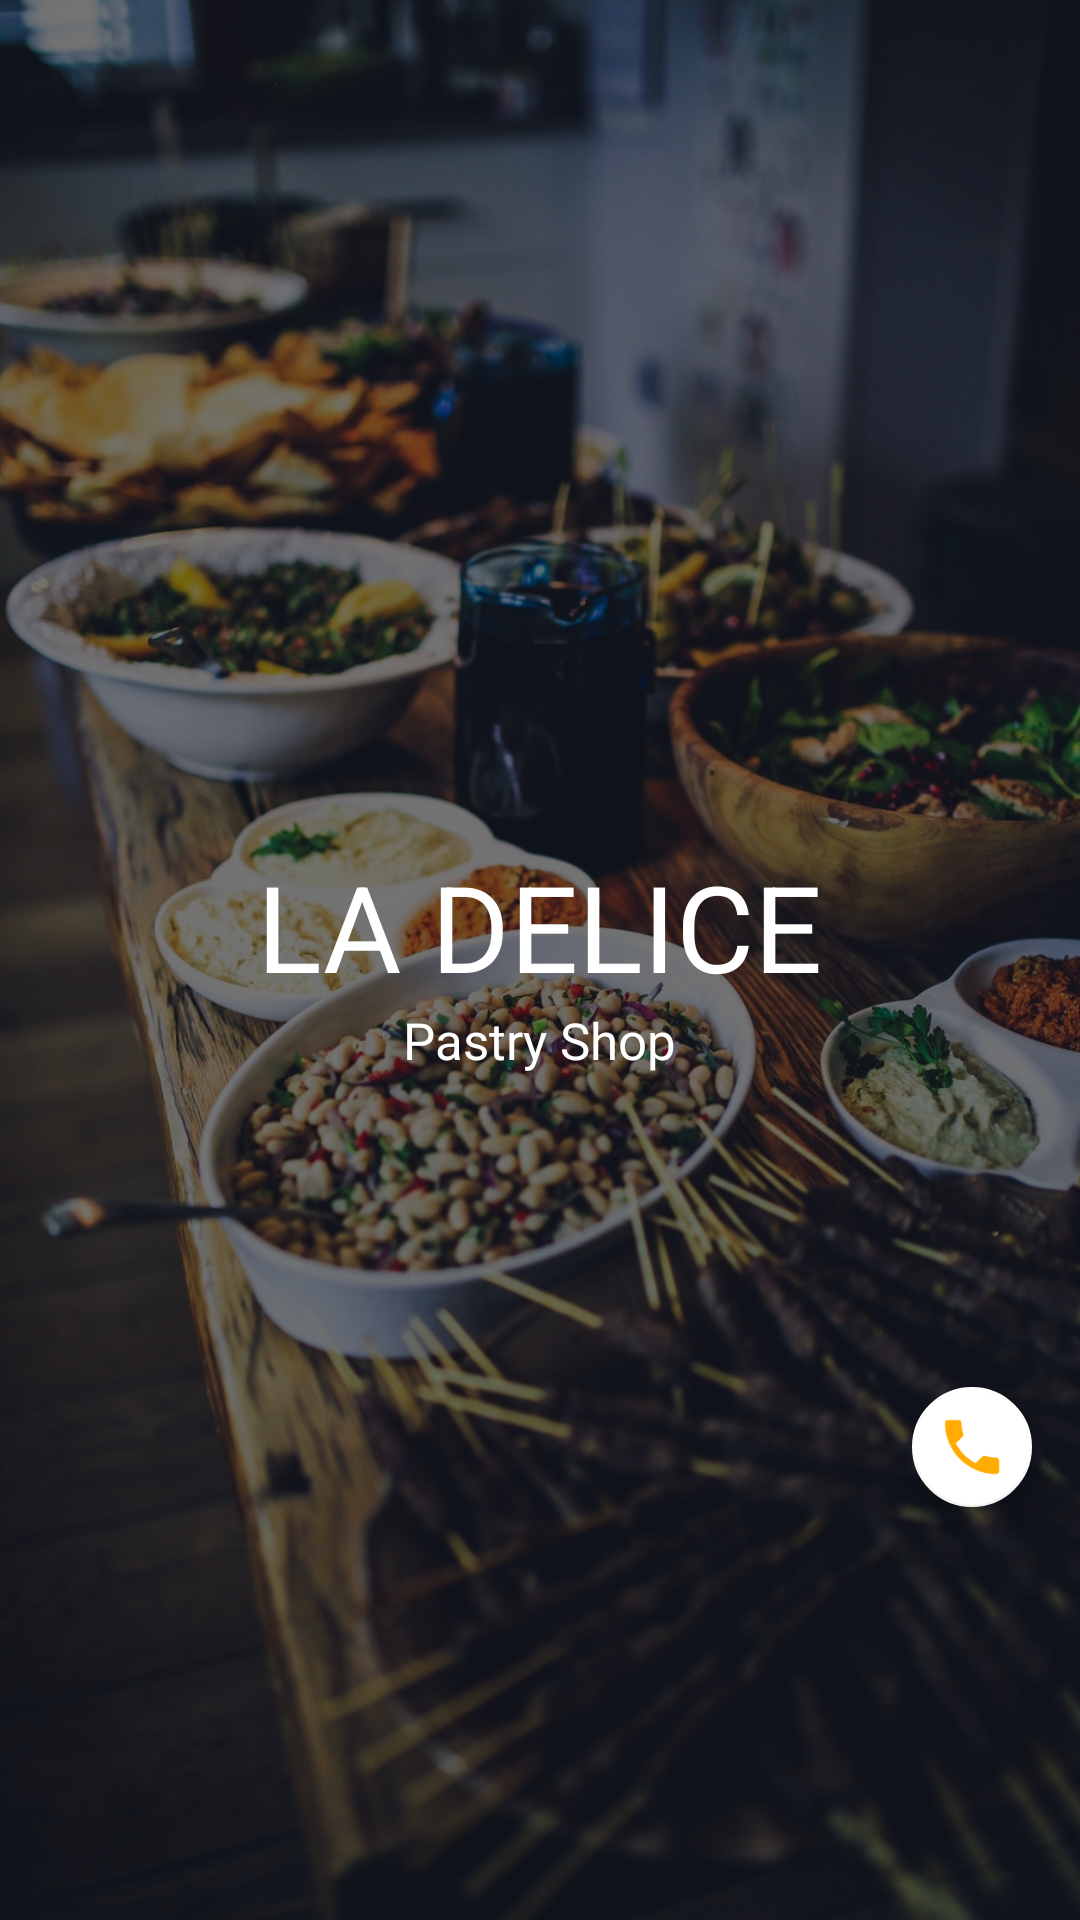

Layout XML and referenced resources for this Android screen:
<!-- AndroidManifest.xml: activity theme AppTheme.NoActionBar -->
<!-- res/layout/activity_main.xml -->
<?xml version="1.0" encoding="utf-8"?>
<android.support.v4.widget.DrawerLayout
    xmlns:android="http://schemas.android.com/apk/res/android"
    xmlns:app="http://schemas.android.com/apk/res-auto"
    xmlns:tools="http://schemas.android.com/tools"
    android:id="@+id/drawerLayout"
    android:layout_width="match_parent"
    android:layout_height="match_parent"
    android:fitsSystemWindows="true"
    tools:openDrawer="start">

    <include
        layout="@layout/app_bar_main"
        android:layout_width="match_parent"
        android:layout_height="match_parent" />

    <android.support.design.widget.NavigationView
        android:id="@+id/navViewMenu"
        android:layout_width="match_parent"
        android:layout_height="match_parent"
        android:layout_gravity="start"
        android:fitsSystemWindows="true"
        app:headerLayout="@layout/nav_header_main"
        android:layout_marginRight="@dimen/nav_header_margin_right">

    </android.support.design.widget.NavigationView>

</android.support.v4.widget.DrawerLayout>
<!-- res/layout/app_bar_main.xml (included above) -->
<?xml version="1.0" encoding="utf-8"?>
<android.support.design.widget.CoordinatorLayout
    xmlns:app="http://schemas.android.com/apk/res-auto"
    xmlns:android="http://schemas.android.com/apk/res/android"
    android:id="@+id/container"
    android:layout_width="match_parent"
    android:layout_height="match_parent"
    android:orientation="vertical">

    <android.support.design.widget.AppBarLayout
        android:id="@+id/appBar"
        android:layout_width="match_parent"
        android:layout_height="match_parent"
        android:fitsSystemWindows="true"
        android:theme="@style/AppTheme.AppBarOverlay">

        <android.support.design.widget.CollapsingToolbarLayout
            android:id="@+id/cToolbar"
            android:layout_width="match_parent"
            android:layout_height="match_parent"
            android:fitsSystemWindows="true"
            app:collapsedTitleTextAppearance="@style/Base.TextAppearance.AppCompat.Display1"
            app:contentScrim="?attr/colorPrimary"
            app:expandedTitleGravity="center|left"
            app:expandedTitleTextAppearance="@style/Base.TextAppearance.AppCompat.Display1"
            app:layout_scrollFlags="scroll|exitUntilCollapsed|snap"
            app:scrimVisibleHeightTrigger="1dp"
            app:titleEnabled="false">

            <ImageView
                android:layout_width="match_parent"
                android:layout_height="match_parent"
                android:fitsSystemWindows="true"
                android:scaleType="centerCrop"
                android:src="@mipmap/img_food_menu"
                app:layout_collapseMode="parallax" />

            <LinearLayout
                android:layout_width="match_parent"
                android:layout_height="match_parent"
                android:background="#8C000000"/>

            <LinearLayout
                android:layout_width="match_parent"
                android:layout_height="wrap_content"
                android:orientation="vertical"
                app:layout_collapseMode="parallax"
                android:layout_gravity="center">

                <TextView
                    android:id="@+id/tvTitle"
                    android:layout_width="wrap_content"
                    android:layout_height="wrap_content"
                    android:layout_gravity="center_horizontal"
                    android:text="@string/app_name"
                    android:textAllCaps="true"
                    android:textColor="@color/colorWhite"
                    android:textSize="@dimen/font_size_title" />

                <TextView
                    android:id="@+id/tvSubTitle"
                    android:layout_width="wrap_content"
                    android:layout_height="wrap_content"
                    android:layout_gravity="center"
                    android:text="@string/app_subTitle"
                    android:textColor="@color/colorWhite"
                    android:textSize="@dimen/font_size_subTitle" />

            </LinearLayout>

            <android.support.v7.widget.Toolbar
                android:id="@+id/toolbar"
                android:layout_width="match_parent"
                android:layout_height="@dimen/app_bar_height"
                app:layout_collapseMode="pin"
                app:popupTheme="@style/AppTheme.PopupOverlay" />

        </android.support.design.widget.CollapsingToolbarLayout>

    </android.support.design.widget.AppBarLayout>

    <android.support.design.widget.FloatingActionButton
        android:id="@+id/fabCall"
        android:layout_width="wrap_content"
        android:layout_height="wrap_content"
        android:layout_gravity="top"
        android:layout_margin="@dimen/margin_default"
        android:src="@drawable/ic_call"
        app:backgroundTint="@color/colorWhite"
        app:elevation="6dp"
        app:fabSize="mini"
        app:layout_anchor="@id/llContainerAnchor"
        app:layout_anchorGravity="right|top" />

    <LinearLayout
        android:id="@+id/llContainerAnchor"
        android:layout_width="match_parent"
        android:layout_height="wrap_content"
        android:paddingBottom="@dimen/margin_default"
        android:orientation="vertical"
        app:layout_anchor="@id/rvMenu"
        app:layout_anchorGravity="right|top" />

    <android.support.v7.widget.RecyclerView
        android:id="@+id/rvMenu"
        android:layout_width="match_parent"
        android:layout_height="match_parent"
        android:orientation="horizontal"
        android:scrollbars="none"
        app:layout_behavior="@string/appbar_scrolling_view_behavior"
        android:layout_marginTop="@dimen/margin_visible_list_menu" />

</android.support.design.widget.CoordinatorLayout>
<!-- res/layout/nav_header_main.xml (included above) -->
<?xml version="1.0" encoding="utf-8"?>
<android.support.constraint.ConstraintLayout
    xmlns:android="http://schemas.android.com/apk/res/android"
    xmlns:app="http://schemas.android.com/apk/res-auto"
    android:layout_width="match_parent"
    android:layout_height="@dimen/nav_header_height"
    android:background="@mipmap/img_nav_menu"
    android:orientation="vertical"
    android:theme="@style/ThemeOverlay.AppCompat.Dark">

    <LinearLayout
        android:layout_width="match_parent"
        android:layout_height="match_parent"
        android:background="#80000000" />

    <TextView
        android:layout_width="match_parent"
        android:layout_height="match_parent"
        android:text="@string/app_name"
        android:textAllCaps="true"
        android:textColor="#FFFFFF"
        android:textSize="@dimen/font_size_title"
        app:layout_constraintTop_toTopOf="parent"
        android:gravity="bottom"
        android:padding="@dimen/margin_default"/>

</android.support.constraint.ConstraintLayout>
<!-- resources referenced by this layout -->
<resources>
  <color name="colorWhite">#FFFFFF</color>
  <dimen name="app_bar_height">180dp</dimen>
  <dimen name="font_size_subTitle">17sp</dimen>
  <dimen name="font_size_title">40sp</dimen>
  <dimen name="margin_default">16dp</dimen>
  <dimen name="margin_visible_list_menu">-130dp</dimen>
  <dimen name="nav_header_height">180dp</dimen>
  <dimen name="nav_header_margin_right">40dp</dimen>
  <!-- drawable ic_call (drawable) -->
  <vector xmlns:android="http://schemas.android.com/apk/res/android"
          android:width="24dp"
          android:height="24dp"
          android:viewportWidth="24.0"
          android:viewportHeight="24.0">
      <path
          android:fillColor="#FFAB00"
          android:pathData="M6.62,10.79c1.44,2.83 3.76,5.14 6.59,6.59l2.2,-2.2c0.27,-0.27 0.67,-0.36 1.02,-0.24 1.12,0.37 2.33,0.57 3.57,0.57 0.55,0 1,0.45 1,1V20c0,0.55 -0.45,1 -1,1 -9.39,0 -17,-7.61 -17,-17 0,-0.55 0.45,-1 1,-1h3.5c0.55,0 1,0.45 1,1 0,1.25 0.2,2.45 0.57,3.57 0.11,0.35 0.03,0.74 -0.25,1.02l-2.2,2.2z"/>
  </vector>
  <!-- mipmap img_food_menu: jpg bitmap (mipmap-hdpi, 99810 bytes) -->
  <!-- mipmap img_nav_menu: jpeg bitmap (mipmap-hdpi, 60986 bytes) -->
  <string name="app_name">La Delice</string>
  <string name="app_subTitle">Pastry Shop</string>
  <style name="AppTheme.AppBarOverlay" parent="ThemeOverlay.AppCompat.Dark.ActionBar" />
  <style name="AppTheme.PopupOverlay" parent="ThemeOverlay.AppCompat.Light" />
  <style name="AppTheme.NoActionBar">
          <item name="windowActionBar">false</item>
          <item name="windowNoTitle">true</item>
          <item name="android:windowAnimationStyle">@android:style/Animation</item>
      </style>
</resources>
